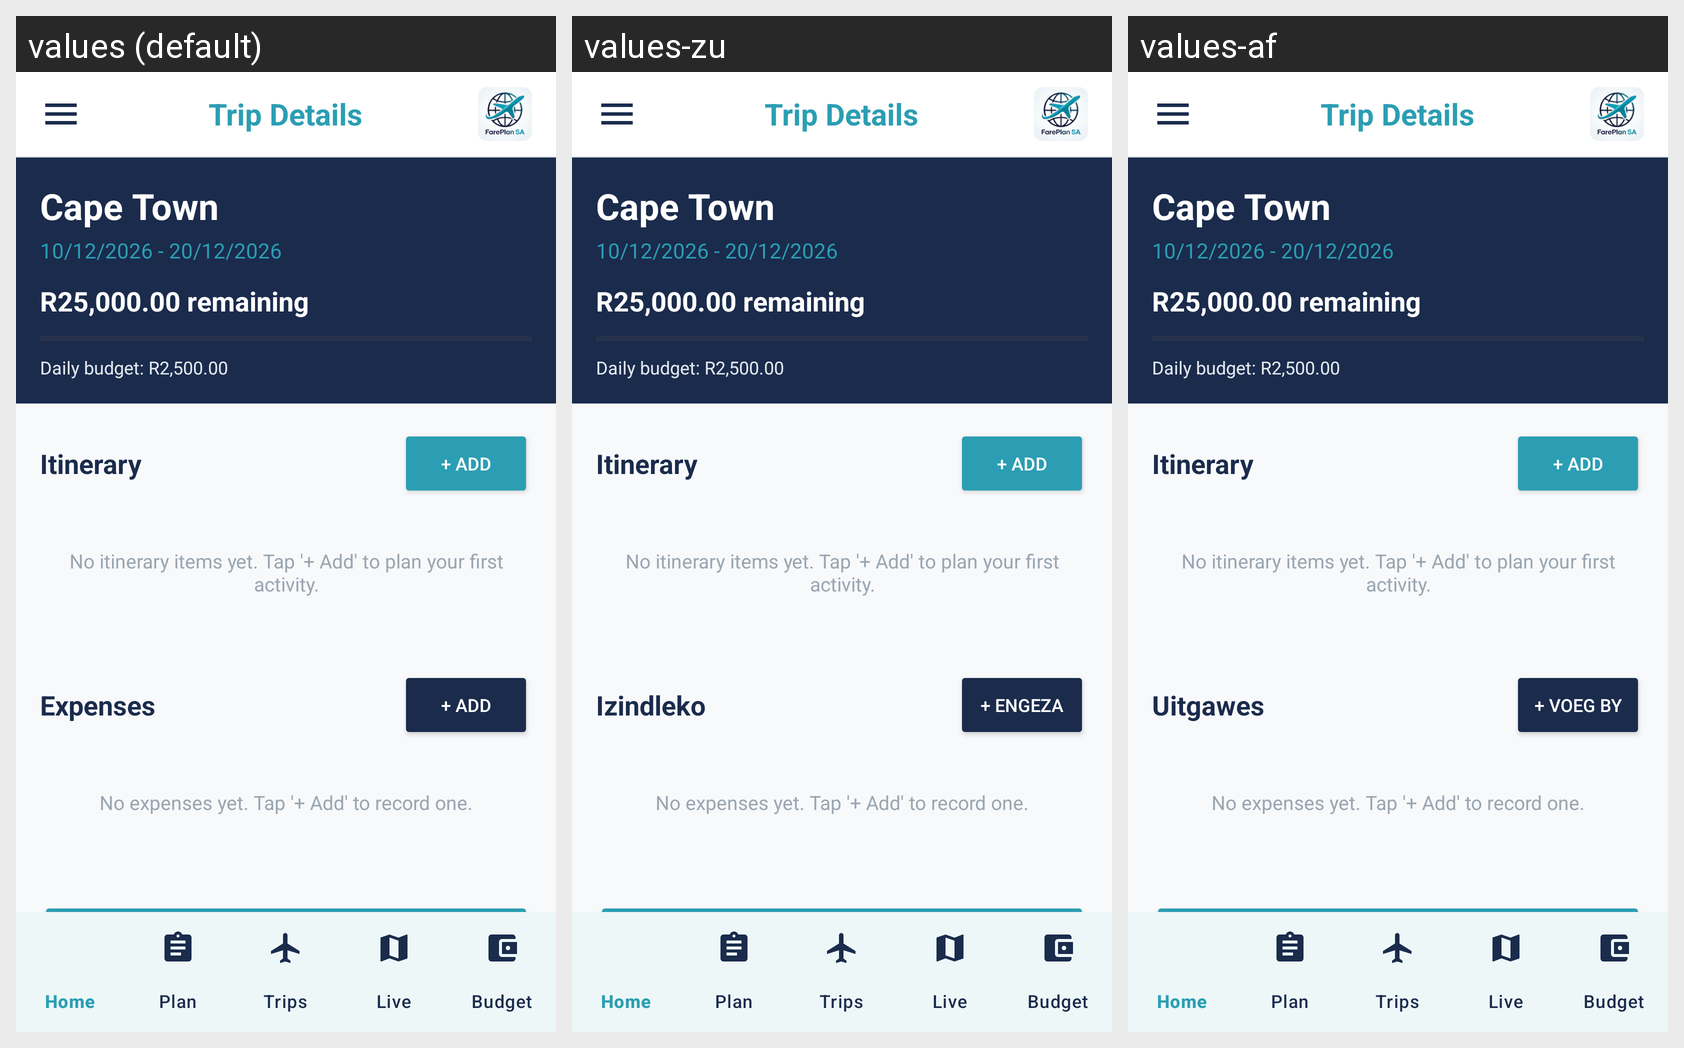

Here is an Android app screen in its default locale and in the app's own translations. Write out the translated-string differences for the strings that appear on this screen.
Android screen res/layout/activity_trip_detail.xml rendered under 3 locales, left to right: values (default), values-zu, values-af. Device: Nexus 5 (rendered at 1080×1920; each locale shown at half size, 540×960, under a caption strip naming it); theme Theme.FarePlanSA.
Strings drawn on this screen, with the default value and each locale's value (text and hints the layout hard-codes, and strings that could not be matched under every locale, appear in the picture but are not listed):

expenses_section_title
  values: Expenses
  values-zu: Izindleko
  values-af: Uitgawes

itinerary_add_button
  values: + Add
  values-zu: + Engeza
  values-af: + Voeg by
